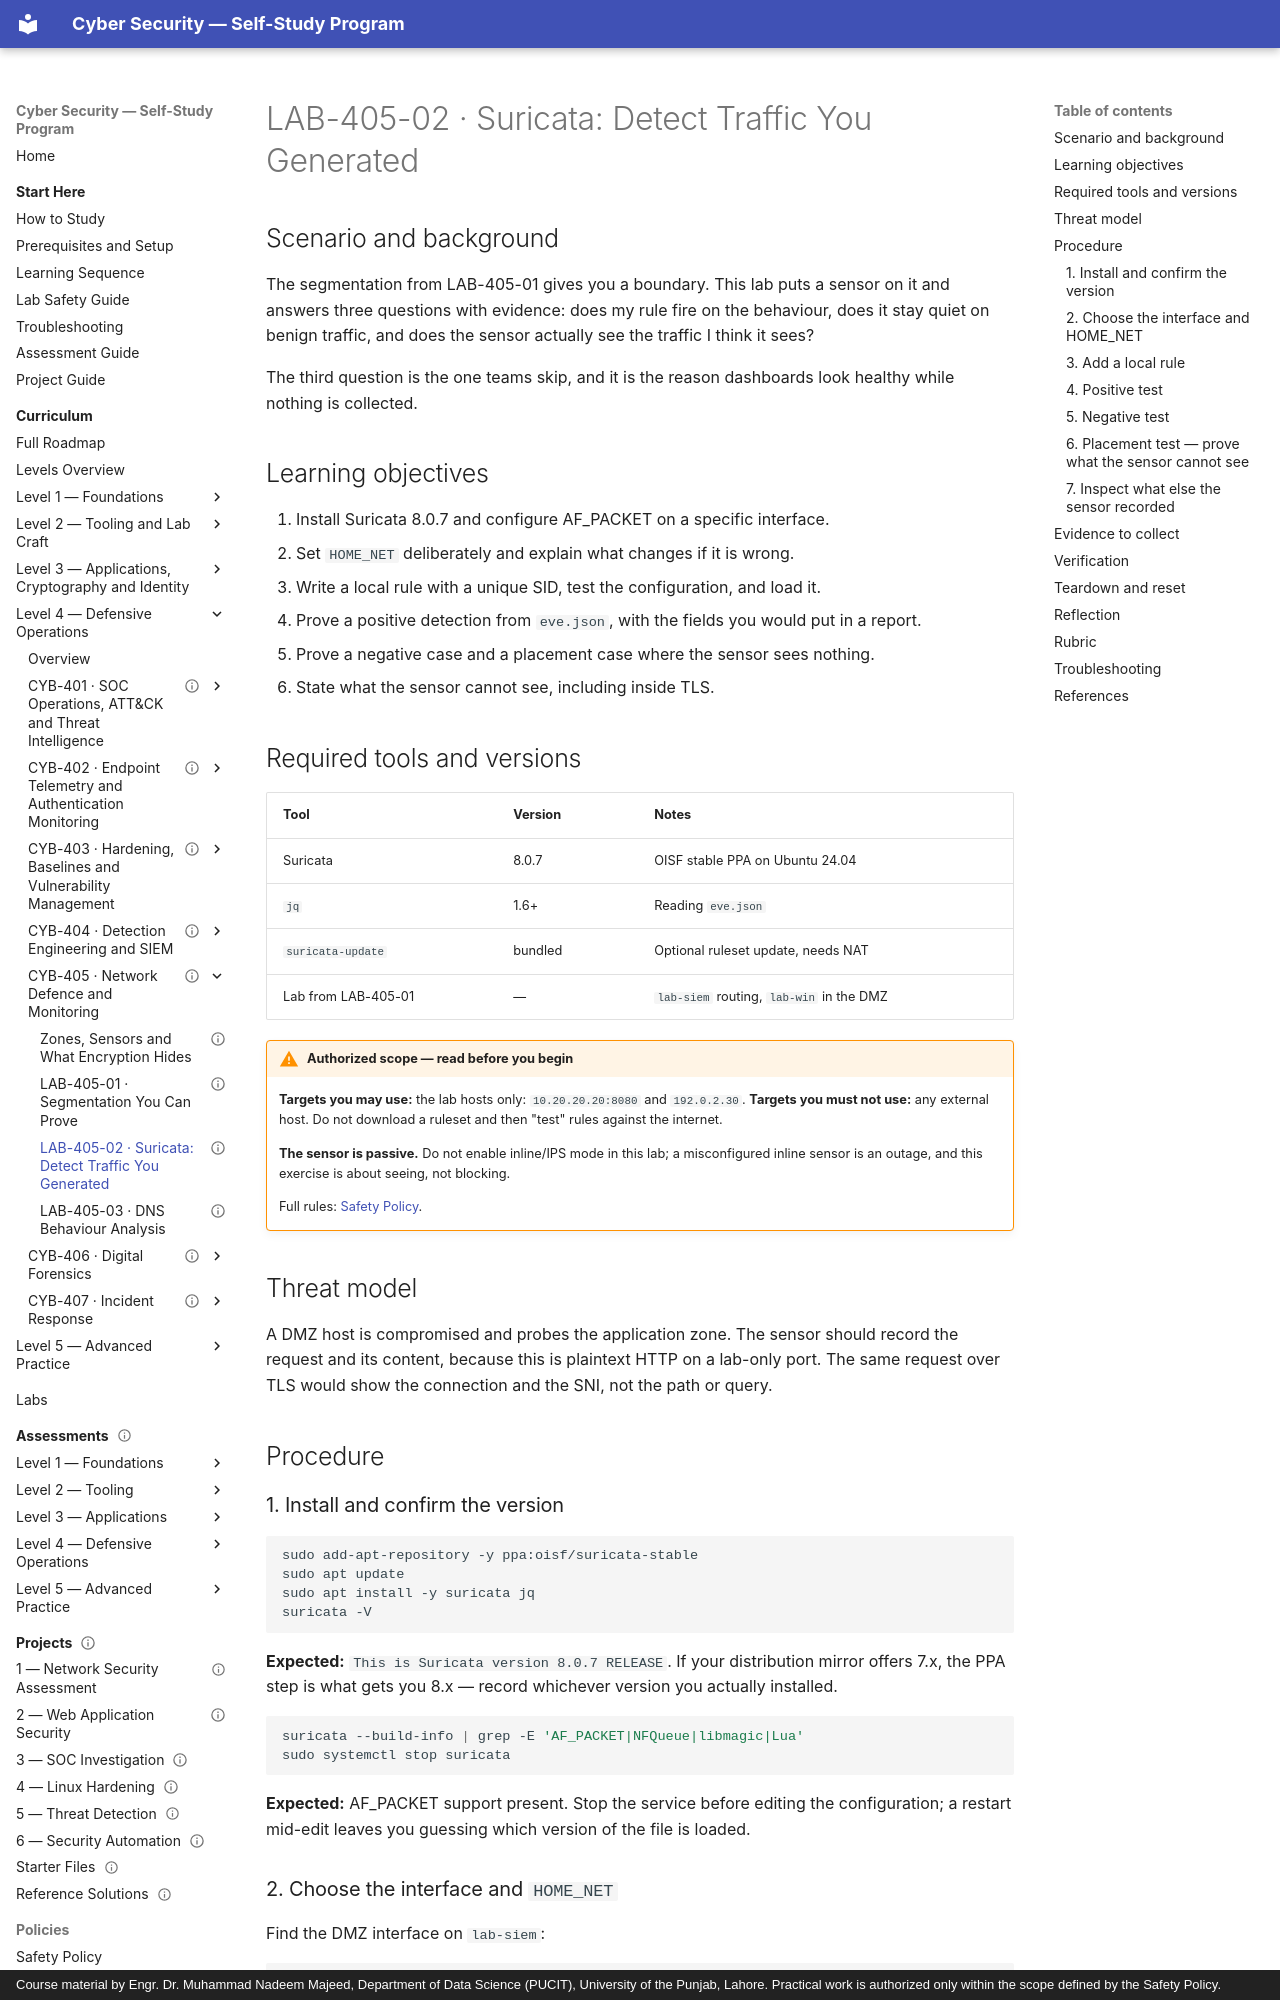

repository: nadeem-majeedch/CyberSecurity · page: levels/level-4-defensive-operations/05-network-defence/lab-02-suricata-ids/index.html · generator: mkdocs · copyright: Course material by Engr. Dr. Muhammad Nadeem Majeed, Department of Data Science (PUCIT), University of the Punjab, Lahore. Practical work is authorized only within the scope defined by the Safety Policy.

---
title: "LAB-405-02 · Suricata: Detect Traffic You Generated"
description: "Place a sensor on the DMZ link, write a rule, prove it fires on your own request, stays quiet on a benign one, and misses traffic that never crosses the link."
module_code: CYB-405
level: 4
kind: lab
prerequisites: [CYB-405]
estimated_minutes: 180
difficulty: advanced
safety: isolated-vm
lab_ids: [LAB-405-02]
version: 1.0.0
last_reviewed: 2026-10-29
reviewers: []
status: published
tags: [suricata, ids, sensor-placement, rules, eve-json]
---

# LAB-405-02 · Suricata: Detect Traffic You Generated

## Scenario and background

The segmentation from LAB-405-01 gives you a boundary. This lab puts a sensor on it and answers three questions with
evidence: does my rule fire on the behaviour, does it stay quiet on benign traffic, and does the sensor actually see
the traffic I think it sees?

The third question is the one teams skip, and it is the reason dashboards look healthy while nothing is collected.

## Learning objectives

1. Install Suricata 8.0.7 and configure AF_PACKET on a specific interface.
2. Set `HOME_NET` deliberately and explain what changes if it is wrong.
3. Write a local rule with a unique SID, test the configuration, and load it.
4. Prove a positive detection from `eve.json`, with the fields you would put in a report.
5. Prove a negative case and a placement case where the sensor sees nothing.
6. State what the sensor cannot see, including inside TLS.

## Required tools and versions

| Tool | Version | Notes |
| --- | --- | --- |
| Suricata | 8.0.7 | OISF stable PPA on Ubuntu 24.04 |
| `jq` | 1.6+ | Reading `eve.json` |
| `suricata-update` | bundled | Optional ruleset update, needs NAT |
| Lab from LAB-405-01 | — | `lab-siem` routing, `lab-win` in the DMZ |

!!! warning "Authorized scope — read before you begin"
    **Targets you may use:** the lab hosts only: `10.20.20.20:8080` and `192.0.2.30`.
    **Targets you must not use:** any external host. Do not download a ruleset and then "test" rules against the
    internet.

    **The sensor is passive.** Do not enable inline/IPS mode in this lab; a misconfigured inline sensor is an outage,
    and this exercise is about seeing, not blocking.

    Full rules: [Safety Policy](../../../policies/safety-policy.md).

## Threat model

A DMZ host is compromised and probes the application zone. The sensor should record the request and its content,
because this is plaintext HTTP on a lab-only port. The same request over TLS would show the connection and the SNI,
not the path or query.

## Procedure

### 1. Install and confirm the version

```bash
sudo add-apt-repository -y ppa:oisf/suricata-stable
sudo apt update
sudo apt install -y suricata jq
suricata -V
```

**Expected:** `This is Suricata version 8.0.7 RELEASE`. If your distribution mirror offers 7.x, the PPA step is what
gets you 8.x — record whichever version you actually installed.

```bash
suricata --build-info | grep -E 'AF_PACKET|NFQueue|libmagic|Lua'
sudo systemctl stop suricata
```

**Expected:** AF_PACKET support present. Stop the service before editing the configuration; a restart mid-edit leaves
you guessing which version of the file is loaded.
